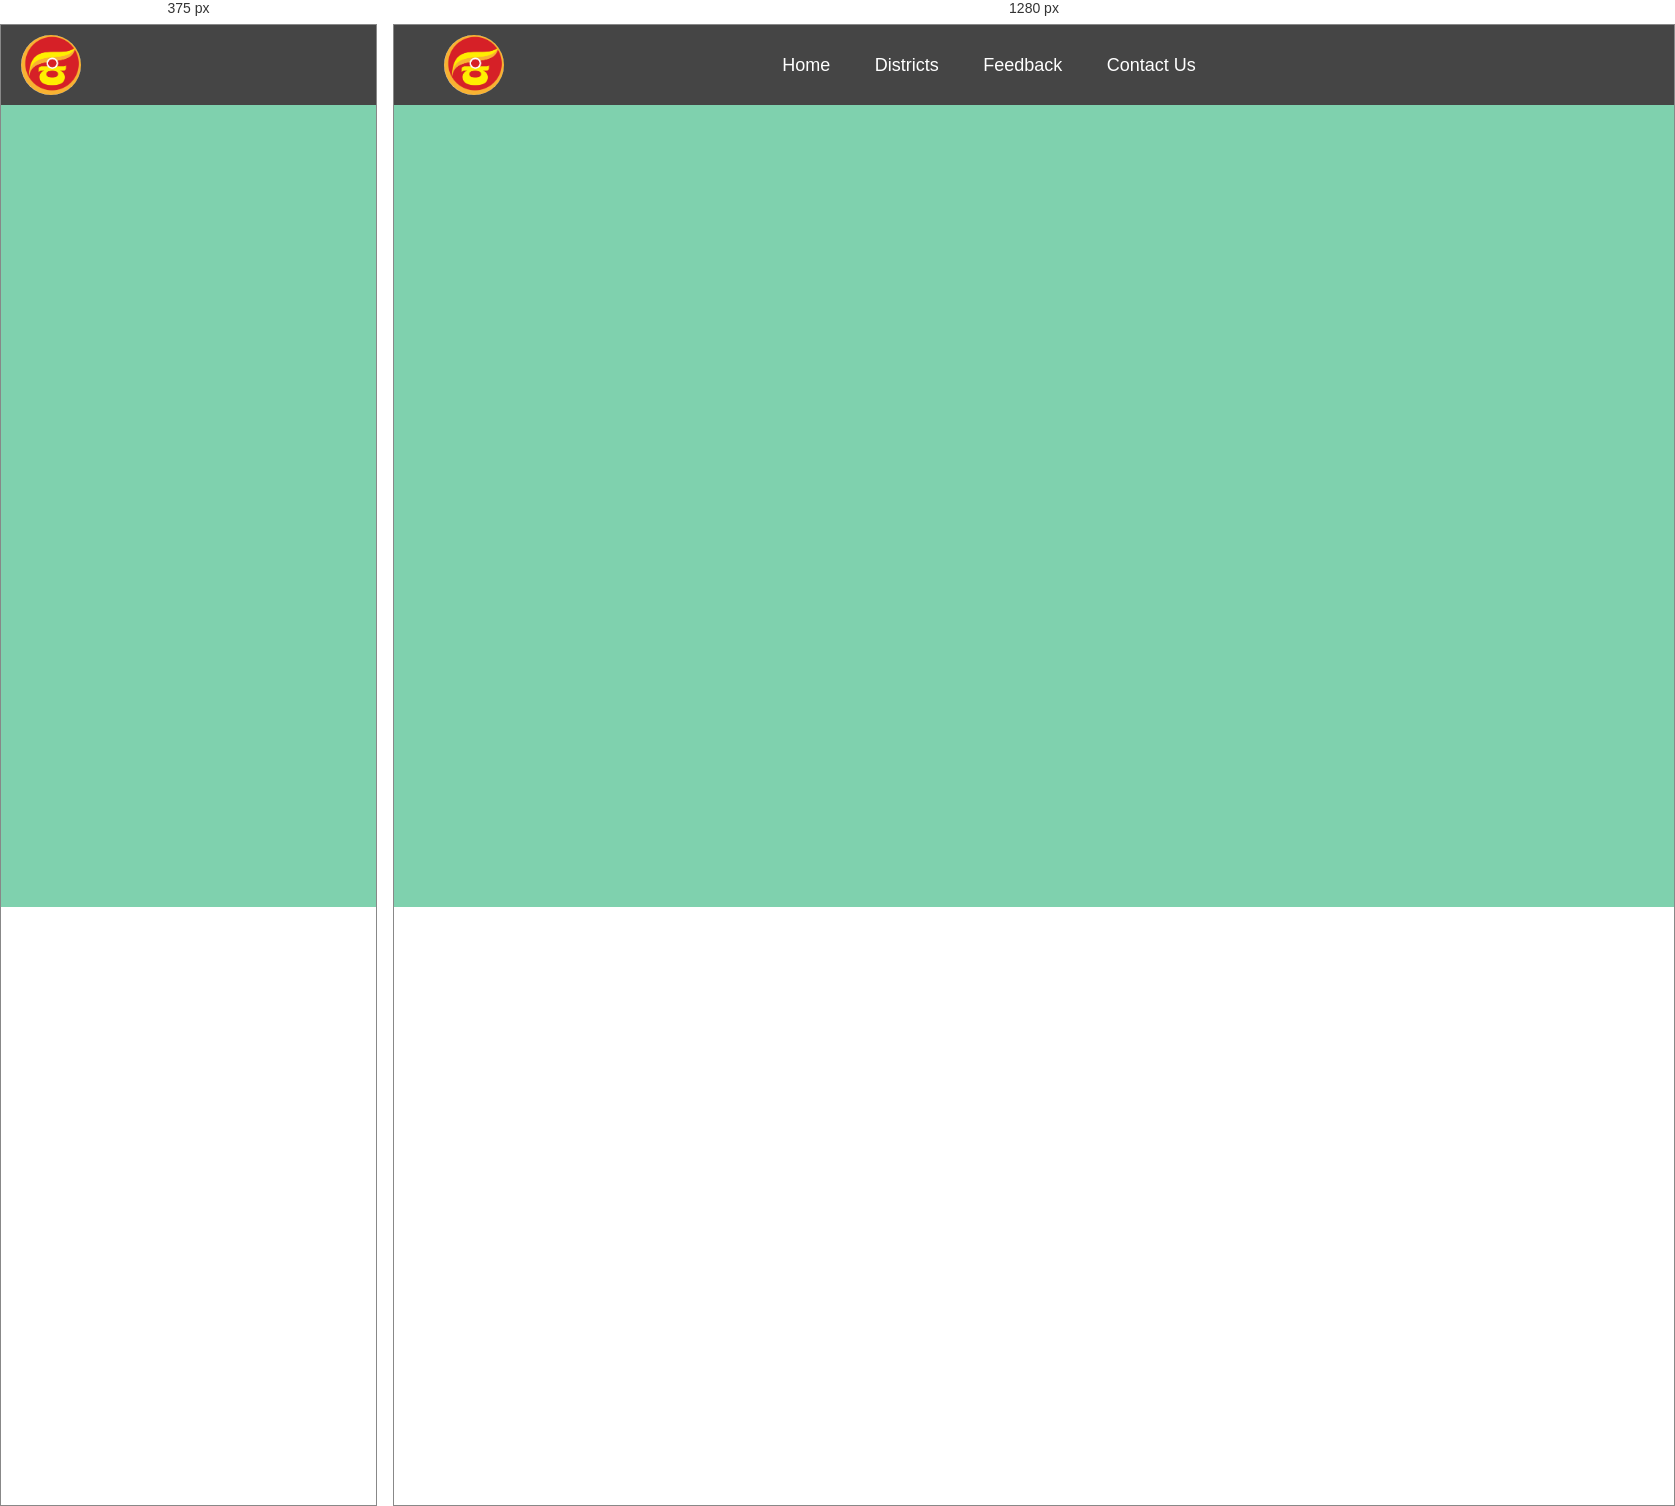
Rendered at 375 px and 1280 px, left to right.

<!-- file: crops.html -->
<!DOCTYPE html>
<html lang="en">
<head>
    <meta charset="UTF-8">
    <meta http-equiv="X-UA-Compatible" content="IE=edge">
    <meta name="viewport" content="width=device-width, initial-scale=1.0">
    <title>Document</title>

    <!-- ----------------------------------------css file------------------------------------------>
    <link rel="stylesheet" href="crops.css">
</head>
<body>
    <div id="header">
        <nav>
            <img src="../images/logo.png" alt="">
            <ul>
                <li><a href="../index.html">Home</a></li>
                <li><a href="../districts.html">Districts</a></li>
                <li><a href="">Feedback</a></li>
                <li><a href="">Contact Us</a></li>
            </ul>
            <div class="toggle"> <i class="fa-solid fa-bars menu" onclick="openmenu()"></i></div>
        </nav>
        <ul class="sidemenu" id="sidemenu">
            <li><a href="../index.html">Home</a></li>
            <li><a href="../districts.html">Districts</a></li>
            <li><a href="">Feedback</a></li>
            <li><a href="">Contact Us</a></li>
        </ul>
    </div>

    <div class="crops">
        
    </div>

</body>
</html>

/* @media block from crops.css */
@media only screen and (max-width:600px){
    nav .menu{
        display: block;
    }
    nav{
        padding:10px 0 10px 20px;
    }
    nav ul{
        display: none;
    }
    nav .menu{
        margin-right:30px;
    }
    .gallery_heading{
        font-size: 35px;
        margin-left: 40px;
    }
    #grid input{
        width:90%;
        margin:50px 0 0px 4%;
        font-size: 25px;

    }
}